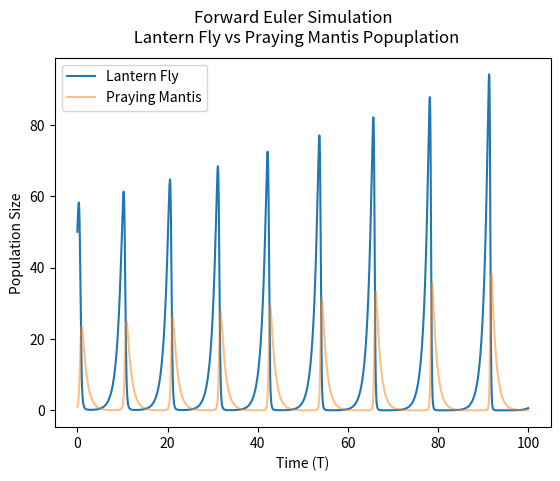
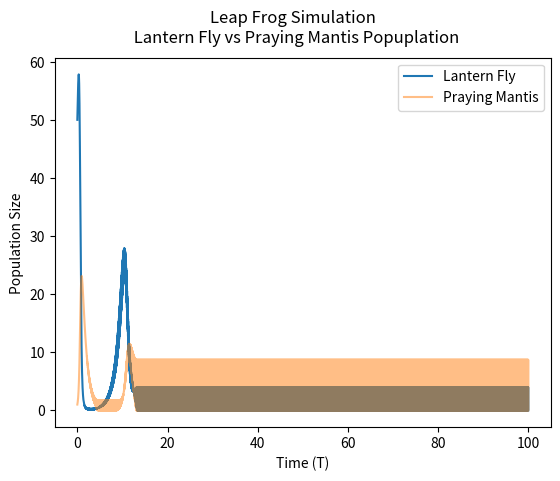
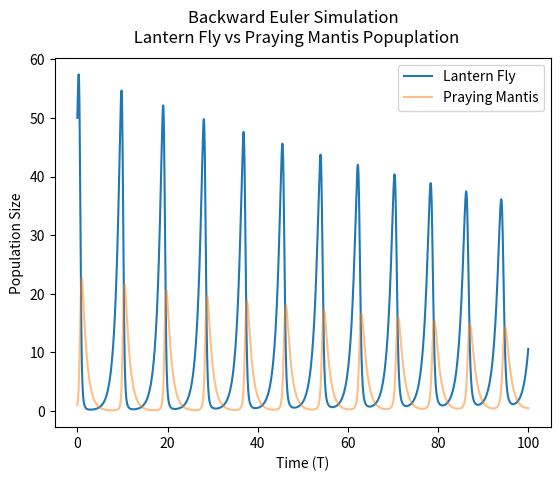

Write Python code to recreate these figures, in order.
import numpy as np
import argparse
import matplotlib.pyplot as plt

def main():
    parser = argparse.ArgumentParser()
    parser.add_argument('--file-path', type = str, help='Path to input file')
    parser.add_argument('-x0', type = float, default = 50, help='x0 value')
    parser.add_argument('-y0', type = float, default = 1, help='y0 value')
    parser.add_argument('-a', type = float, default = 1, help='a')
    parser.add_argument('-b', type = float, default = 0.25, help='b')
    parser.add_argument('-c', type = float, default = 0.1, help='c')
    parser.add_argument('-d', type = float, default = 1, help='d')
    parser.add_argument('-dt', type = float, default = 0.01, help='delta t (time step)')
    parser.add_argument('-T', type = float, default = 100, help='Total time to run simulation.')

    args = parser.parse_args()

    x0 = args.x0
    y0 = args.y0
    a = args.a
    b = args.b
    c = args.c
    d = args.d
    delta_t = args.dt
    T = args.T

    print(f'x0: {x0}\ny0: {y0}\na: {a}\nb: {b}\nc: {c}\nd: {d}\ndelta t: {delta_t}\nT: {T}')
    t = np.arange(0, T, delta_t)

    x, y = ForwardEuler(x0, y0, delta_t, T, a, b, c, d)

    PlotGraph(x, y, t,'Forward Euler', 'ForwardEuler')

    x, y = LeapFrog(x0, y0, delta_t, T, a, b, c, d)

    PlotGraph(x, y, t, 'Leap Frog', 'leapfrog')

    x, y = BackwardEuler(x0, y0, delta_t, T, a, b, c, d)

    PlotGraph(x, y, t,'Backward Euler', 'BackwardEuler')
    
    
def PlotGraph(x, y, t, methodName, fileName):
    fig, ax = plt.subplots(1)
    ax.plot(t, x, label = 'Lantern Fly')
    ax.plot(t, y, label = 'Praying Mantis', alpha = 0.5)
    ax.set_xlabel('Time (T)')
    ax.set_ylabel('Population Size')
    ax.legend()
    fig.suptitle(f'{methodName} Simulation \n Lantern Fly vs Praying Mantis Popuplation')
    fig.savefig(f'{fileName}.png')
    # plt.show()

def BackwardEuler(x0, y0, delta_t, T, a, b, c, d):
    num_iters = int(T/delta_t)
    if T/delta_t%1 == 0:
        num_iters = num_iters - 1
    x_arr = np.zeros(num_iters+1)
    y_arr = np.zeros(num_iters+1)
    x_arr[0] = x0
    y_arr[0] = y0
    for i in range(num_iters):
        print(f'{i}', end = "\r")
        x_arr[i+1], y_arr[i+1] = BackwardEulerStep(x_arr[i], y_arr[i], delta_t, a, b, c, d)
    return x_arr, y_arr

def BackwardEulerStep(x, y, delta_t, a, b, c, d):
    "Newton Rathson estimate of the Backward Euler Step."
    p = np.array([[x],[y]])
    for i in range(10):
        p = p - np.linalg.pinv(jacobian_g(p[0, 0], p[1, 0], delta_t, a, b, c, d)) @ g(p[0,0], p[1,0], x, y, delta_t, a, b, c, d)
        p = np.array([[max(p[0, 0], 0)],[max(p[1,0], 0)]])
    return p[0,0], p[1,0]

def g(x, y, x0, y0, delta_t, a, b, c, d):
    arr = np.array([[x - x0 - delta_t*(a*x-b*x*y)],
                    [y - y0 - delta_t*(c*x*y-d*y)]])
    return arr

def jacobian_g(x, y, delta_t, a, b, c, d):
    arr = np.array([[1-delta_t*(a - b*y), delta_t*b*x],
                    [-delta_t*c*y, 1 - delta_t*(c*x-d)]])
    return arr

def LeapFrog(x0, y0, delta_t, T, a, b, c, d):
    num_iters = int(T/delta_t)
    if T/delta_t%1 == 0:
        num_iters = num_iters - 1
    x_arr = np.zeros(num_iters+1)
    y_arr = np.zeros(num_iters+1)
    x_arr[0] = x0
    y_arr[0] = y0
    for i in range(num_iters):
        if i == 0:
            x_arr[i+1], y_arr[i+1] = ForwardEulerStep(x_arr[i], y_arr[i], delta_t, a, b, c, d)
        else:
            x_arr[i+1], y_arr[i+1] = LeapFrogStep(x_arr[i-1], y_arr[i-1], x_arr[i], y_arr[i], delta_t, a, b, c, d)
    return x_arr, y_arr

def LeapFrogStep(u, v, x, y, delta_t, a, b, c, d):
    """
    u, v: values at time i-1
    x, y: value at time i
    """
    x1 = max(0, u + 2*delta_t*dxdt(x, y, a, b))
    y1 = max(0, v + 2*delta_t*dydt(x, y, c, d))
    # x1 = u + 2*delta_t*dxdt(x, y, a, b)
    # y1 = v + 2*delta_t*dydt(x, y, c, d)
    return x1, y1
    
def ForwardEuler(x0, y0, delta_t, T, a, b, c, d):
    num_iters = int(T/delta_t)
    if T/delta_t%1 == 0:
        num_iters = num_iters - 1
    x_arr = np.zeros(num_iters+1)
    y_arr = np.zeros(num_iters+1)
    x_arr[0] = x0
    y_arr[0] = y0
    for i in range(num_iters):
        x_arr[i+1], y_arr[i+1] = ForwardEulerStep(x_arr[i], y_arr[i], delta_t, a, b, c, d)
    return x_arr, y_arr

def ForwardEulerStep(x, y, delta_t, a, b, c, d):
    x1 = max(0, x + delta_t*dxdt(x, y, a, b))
    y1 = max(0, y + delta_t*dydt(x, y, c, d))
    return x1, y1
    
def dxdt(x, y, a, b):
    return a*x - b*x*y

def dydt(x, y, c, d):
    return c*x*y- d*y

if __name__ == '__main__':
    main()
